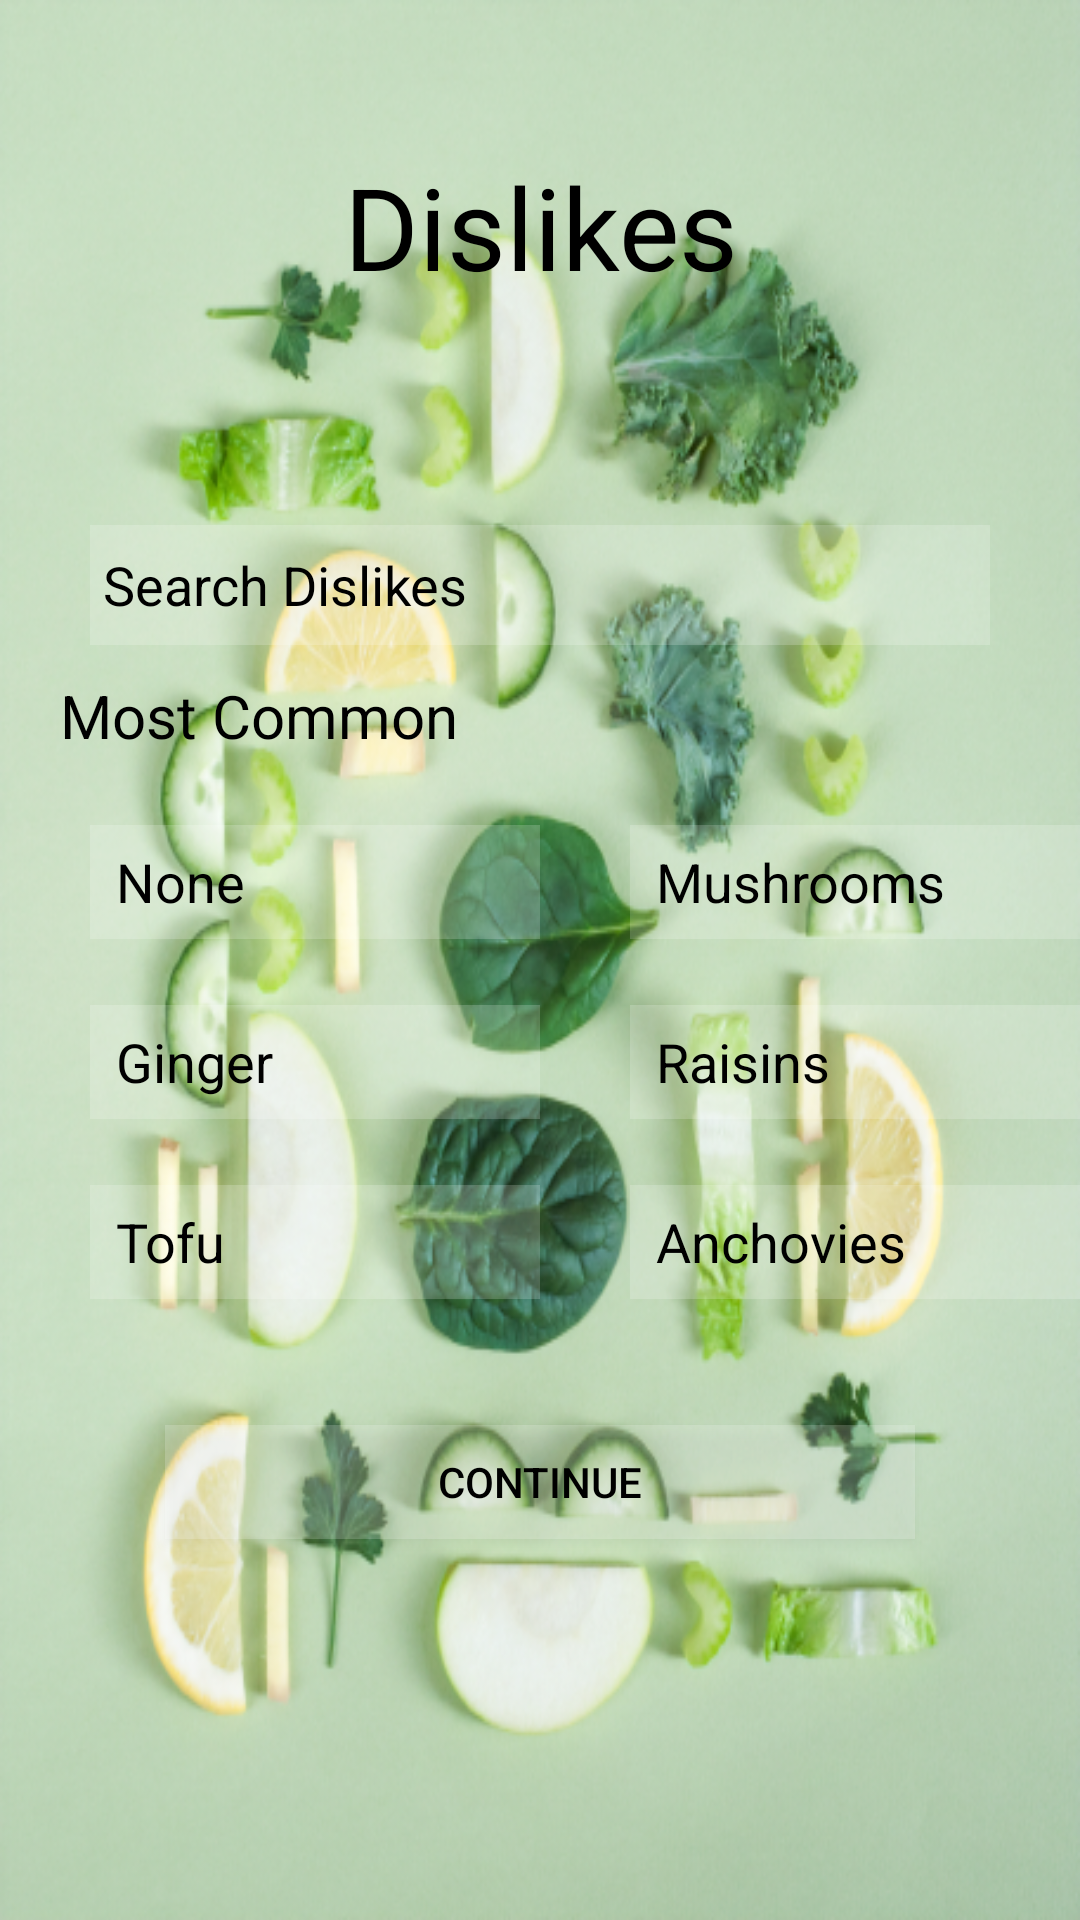

Produce the Android XML layout that renders to this screen, including the resource entries it uses.
<!-- AndroidManifest.xml: application theme Theme.TTFX -->
<!-- res/layout/activity_dislikes.xml -->
<?xml version="1.0" encoding="utf-8"?>
<RelativeLayout xmlns:android="http://schemas.android.com/apk/res/android"
    xmlns:app="http://schemas.android.com/apk/res-auto"
    xmlns:tools="http://schemas.android.com/tools"
    android:layout_width="match_parent"
    android:layout_height="match_parent"
    android:background="@drawable/bgf"
    tools:context=".MainActivity">


    <TextView
        android:layout_width="match_parent"
        android:layout_height="wrap_content"
        android:layout_marginLeft="16dp"
        android:layout_marginTop="25dp"
        android:drawableLeft="@drawable/ic_baseline_arrow_back_24" />

    <TextView
        android:layout_width="match_parent"
        android:layout_height="wrap_content"
        android:layout_centerHorizontal="true"
        android:layout_marginStart="50dp"
        android:layout_marginTop="50dp"
        android:layout_marginEnd="50dp"
        android:layout_marginBottom="50dp"
        android:gravity="center"
        android:text="Dislikes"
        android:textColor="@color/black"
        android:textSize="38sp" />

    <EditText
        android:layout_width="300dp"
        android:layout_height="40dp"
        android:layout_centerHorizontal="true"
        android:background="#30ffffff"
        android:layout_marginTop="175dp"
        android:hint=" Search Dislikes"
        android:textColorHint="@color/black"
        android:drawableLeft="@drawable/ic_baseline_search_24"/>

    <TextView
        android:layout_width="match_parent"
        android:layout_height="wrap_content"
        android:layout_marginTop="225dp"
        android:layout_marginLeft="20dp"
        android:text="Most Common"
        android:textColor="@color/black"
        android:textSize="20dp" />



    <EditText
        android:layout_width="150dp"
        android:layout_height="38dp"
        android:layout_marginLeft="30dp"
        android:background="#30ffffff"
        android:layout_marginTop="275dp"
        android:hint="  None"
        android:textColorHint="@color/black" />

    <EditText
        android:layout_width="150dp"
        android:layout_height="38dp"
        android:layout_marginLeft="210dp"
        android:background="#30ffffff"
        android:layout_marginTop="275dp"
        android:hint="  Mushrooms"
        android:textColorHint="@color/black" />

    <EditText
        android:layout_width="150dp"
        android:layout_height="38dp"
        android:layout_marginLeft="30dp"
        android:background="#30ffffff"
        android:layout_marginTop="335dp"
        android:hint="  Ginger"
        android:textColorHint="@color/black" />

    <EditText
        android:layout_width="150dp"
        android:layout_height="38dp"
        android:layout_marginLeft="210dp"
        android:background="#30ffffff"
        android:layout_marginTop="335dp"
        android:hint="  Raisins"
        android:textColorHint="@color/black" />

    <EditText
        android:layout_width="150dp"
        android:layout_height="38dp"
        android:layout_marginLeft="30dp"
        android:background="#30ffffff"
        android:layout_marginTop="395dp"
        android:hint="  Tofu"
        android:textColorHint="@color/black" />

    <EditText
        android:layout_width="150dp"
        android:layout_height="38dp"
        android:layout_marginLeft="210dp"
        android:background="#30ffffff"
        android:layout_marginTop="395dp"
        android:hint="  Anchovies"
        android:textColorHint="@color/black" />



    <Button
        android:layout_width="250dp"
        android:layout_height="38dp"
        android:layout_marginStart="102dp"
        android:layout_centerHorizontal="true"
        android:layout_marginTop="475dp"
        android:background="#30ffffff"
        android:text="Continue"
        android:textColor="@color/black" />
</RelativeLayout>
<!-- resources referenced by this layout -->
<resources>
  <!-- drawable bgf: png bitmap (drawable-v24, 449342 bytes) -->
  <style name="Theme.TTFX" parent="Theme.MaterialComponents.DayNight.NoActionBar">
          
          <item name="colorPrimary">@color/purple_500</item>
          <item name="colorPrimaryVariant">@color/purple_700</item>
          <item name="colorOnPrimary">@color/white</item>
          
          <item name="colorSecondary">@color/teal_200</item>
          <item name="colorSecondaryVariant">@color/teal_700</item>
          <item name="colorOnSecondary">@color/black</item>
          
          <item name="android:statusBarColor" tools:targetApi="l">?attr/colorPrimaryVariant</item>
          
      </style>
  <!-- not gathered from this repository: default colours our renderer supplied (Android Studio template values) -->
  <color name="purple_500">#FF6200EE</color>
  <color name="purple_700">#FF3700B3</color>
  <color name="teal_200">#FF03DAC5</color>
  <color name="teal_700">#FF018786</color>
  <color name="black">#FF000000</color>
  <color name="white">#FFFFFFFF</color>
</resources>
